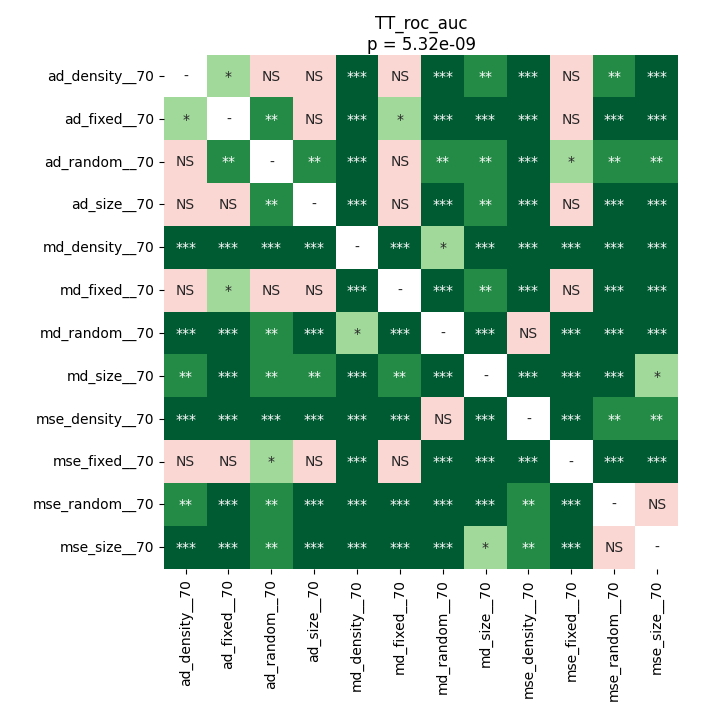

Values plotted in this chart, from the file beside it:
	ad_density__70	ad_fixed__70	ad_random__70	ad_size__70	md_density__70	md_fixed__70	md_random__70	md_size__70	mse_density__70	mse_fixed__70	mse_random__70	mse_size__70
ad_density__70	1.0	0.03109	0.7668	0.1045	7.459852430555555e-05	0.5622	0.0001343	0.003204	7.459852430555555e-05	0.05971	0.002638	0.0003811
ad_fixed__70	0.03109	1.0	0.003204	0.3769	7.459852430555555e-05	0.02006	7.459852430555555e-05	0.0003052	7.459852430555555e-05	1.0	0.0001343	7.459852430555555e-05
ad_random__70	0.7668	0.003204	1.0	0.006947	0.0001343	0.2775	0.001291	0.006947	0.0003811	0.03109	0.006947	0.003853
ad_size__70	0.1045	0.3769	0.006947	1.0	7.459852430555555e-05	0.05971	7.459852430555555e-05	0.001662	7.459852430555555e-05	0.995	0.0001888	7.459852430555555e-05
md_density__70	7.459852430555555e-05	7.459852430555555e-05	0.0001343	7.459852430555555e-05	1.0	7.459852430555555e-05	0.01728	7.459852430555555e-05	7.459852430555555e-05	7.459852430555555e-05	7.459852430555555e-05	7.459852430555555e-05
md_fixed__70	0.5622	0.02006	0.2775	0.05971	7.459852430555555e-05	1.0	7.459852430555555e-05	0.003853	7.459852430555555e-05	0.09473	0.0001888	7.459852430555555e-05
md_random__70	0.0001343	7.459852430555555e-05	0.001291	7.459852430555555e-05	0.01728	7.459852430555555e-05	1.0	7.459852430555555e-05	0.07573	7.459852430555555e-05	7.459852430555555e-05	7.459852430555555e-05
md_size__70	0.003204	0.0003052	0.006947	0.001662	7.459852430555555e-05	0.003853	7.459852430555555e-05	1.0	0.0003811	7.459852430555555e-05	0.0003811	0.04099
mse_density__70	7.459852430555555e-05	7.459852430555555e-05	0.0003811	7.459852430555555e-05	7.459852430555555e-05	7.459852430555555e-05	0.07573	0.0003811	1.0	7.459852430555555e-05	0.002112	0.001291
mse_fixed__70	0.05971	1.0	0.03109	0.995	7.459852430555555e-05	0.09473	7.459852430555555e-05	7.459852430555555e-05	7.459852430555555e-05	1.0	7.459852430555555e-05	7.459852430555555e-05
mse_random__70	0.002638	0.0001343	0.006947	0.0001888	7.459852430555555e-05	0.0001888	7.459852430555555e-05	0.0003811	0.002112	7.459852430555555e-05	1.0	0.7668
mse_size__70	0.0003811	7.459852430555555e-05	0.003853	7.459852430555555e-05	7.459852430555555e-05	7.459852430555555e-05	7.459852430555555e-05	0.04099	0.001291	7.459852430555555e-05	0.7668	1.0
